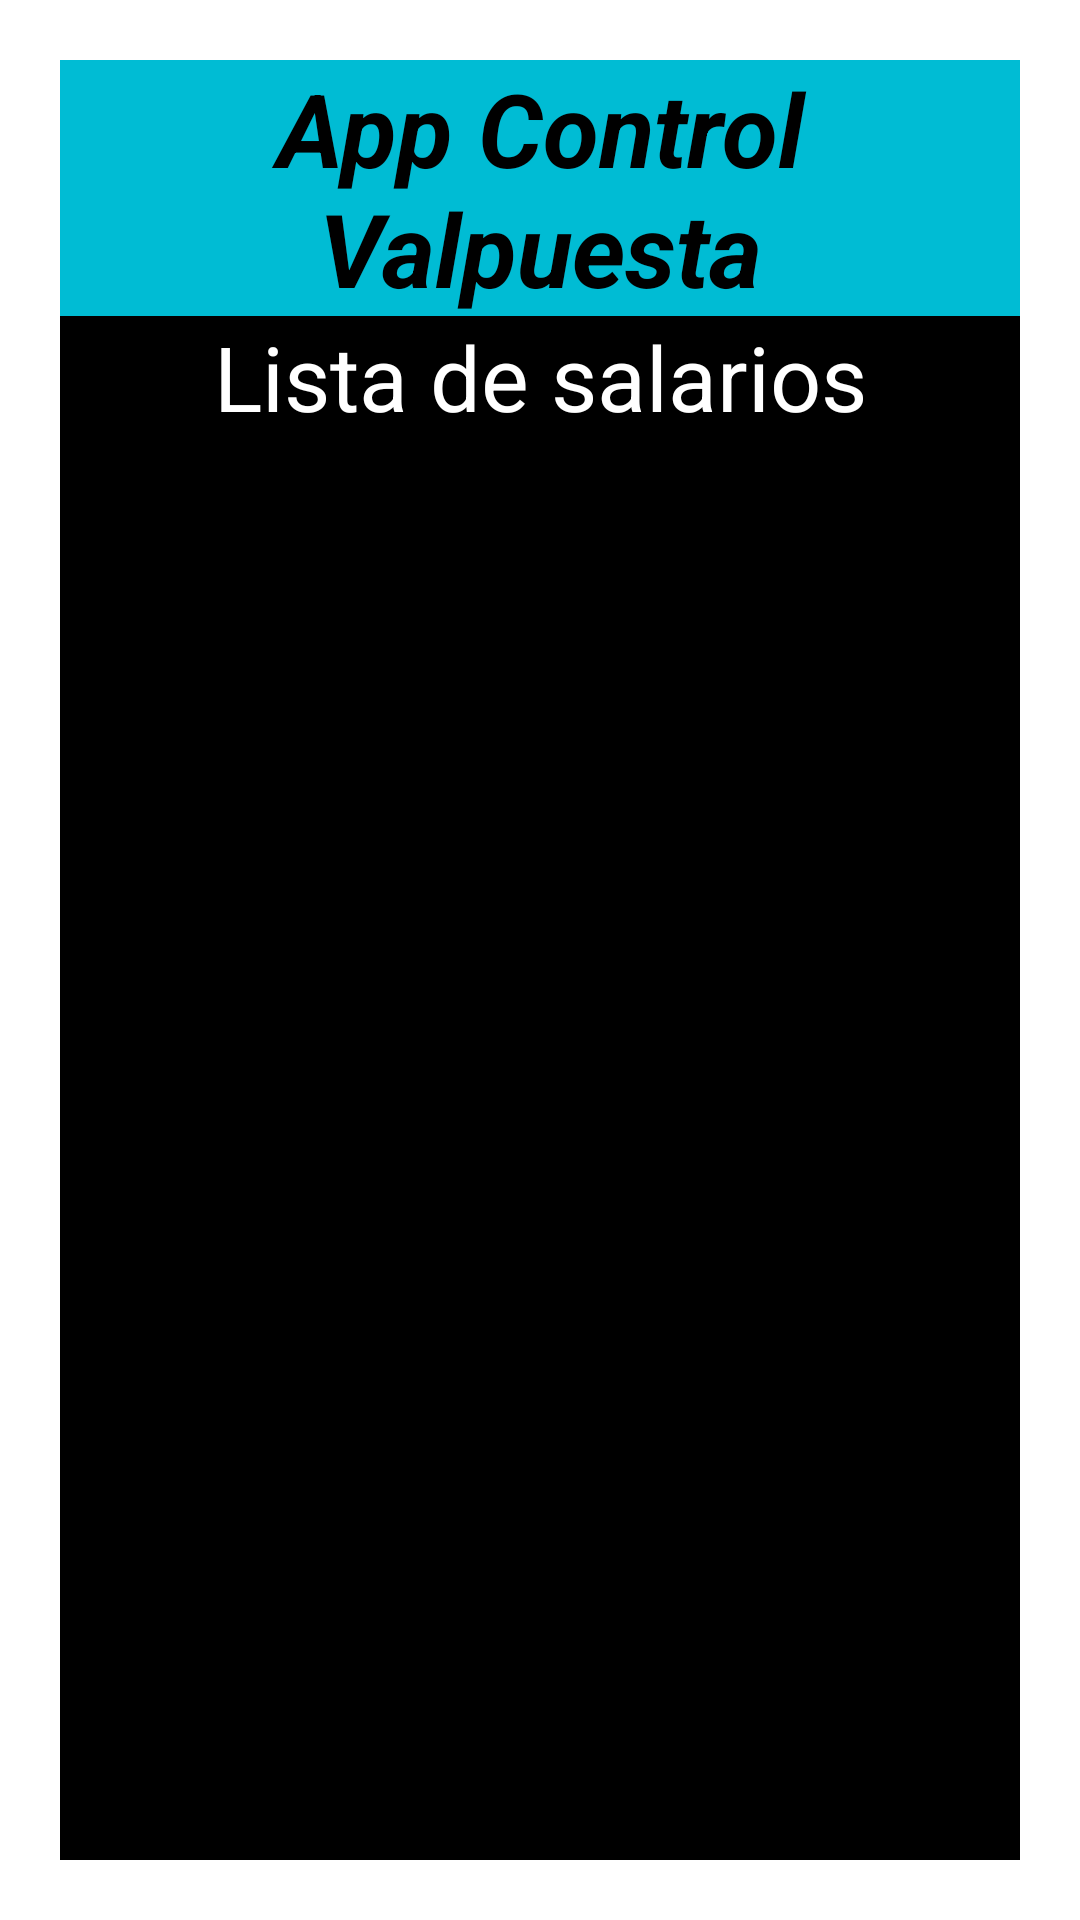

Layout XML and referenced resources for this Android screen:
<!-- AndroidManifest.xml: application theme Theme.Exa_3er_Valpuesta_AP -->
<!-- res/layout/activity_lista_salarios.xml -->
<?xml version="1.0" encoding="utf-8"?>
<androidx.constraintlayout.widget.ConstraintLayout xmlns:android="http://schemas.android.com/apk/res/android"
    xmlns:app="http://schemas.android.com/apk/res-auto"
    xmlns:tools="http://schemas.android.com/tools"
    android:layout_width="match_parent"
    android:layout_height="match_parent"
    tools:context=".ListaSalarios">

    <LinearLayout
        android:layout_width="match_parent"
        android:layout_height="match_parent"
        android:layout_marginStart="20dp"
        android:layout_marginTop="20dp"
        android:layout_marginEnd="20dp"
        android:layout_marginBottom="20dp"
        android:background="#00BCD4"
        android:orientation="vertical"
        app:layout_constraintBottom_toBottomOf="parent"
        app:layout_constraintEnd_toEndOf="parent"
        app:layout_constraintStart_toStartOf="parent"
        app:layout_constraintTop_toTopOf="parent">

        <TextView
            android:id="@+id/tvTitulo2YV"
            android:layout_width="match_parent"
            android:layout_height="wrap_content"
            android:gravity="center"
            android:text="App Control Valpuesta"
            android:textColor="#000000"
            android:textSize="34sp"
            android:textStyle="bold|italic" />

        <ImageView
            android:id="@+id/ivLogo2YV"
            android:layout_width="match_parent"
            android:layout_height="wrap_content"
            app:srcCompat="@drawable/ic_launcher_foreground" />

        <TextView
            android:id="@+id/tvListaSalariosYV"
            android:layout_width="match_parent"
            android:layout_height="wrap_content"
            android:background="#000000"
            android:gravity="center"
            android:text="Lista de salarios"
            android:textColor="#FFFFFF"
            android:textSize="30sp" />

        <ListView
            android:id="@+id/lvSalariosYV"
            android:layout_width="match_parent"
            android:layout_height="match_parent"
            android:background="#000000" />

    </LinearLayout>
</androidx.constraintlayout.widget.ConstraintLayout>
<!-- resources referenced by this layout -->
<resources>
  <style name="Theme.Exa_3er_Valpuesta_AP" parent="Theme.MaterialComponents.DayNight.DarkActionBar">
          
          <item name="colorPrimary">@color/purple_500</item>
          <item name="colorPrimaryVariant">@color/purple_700</item>
          <item name="colorOnPrimary">@color/white</item>
          
          <item name="colorSecondary">@color/teal_200</item>
          <item name="colorSecondaryVariant">@color/teal_700</item>
          <item name="colorOnSecondary">@color/black</item>
          
          <item name="android:statusBarColor">?attr/colorPrimaryVariant</item>
          
      </style>
  <!-- not gathered from this repository: default colours our renderer supplied (Android Studio template values) -->
  <color name="purple_500">#FF6200EE</color>
  <color name="purple_700">#FF3700B3</color>
  <color name="teal_200">#FF03DAC5</color>
  <color name="teal_700">#FF018786</color>
  <color name="black">#FF000000</color>
  <color name="white">#FFFFFFFF</color>
</resources>
